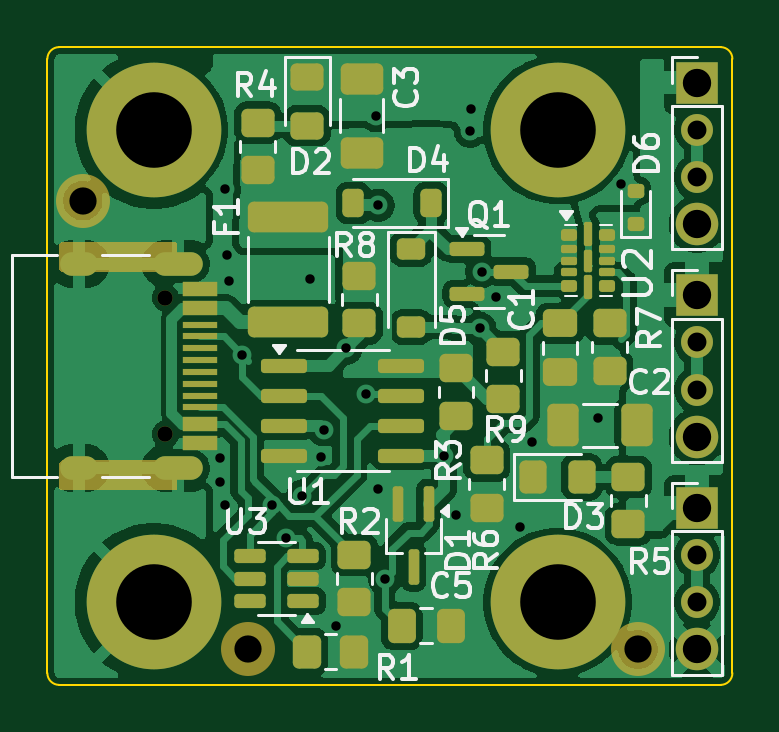
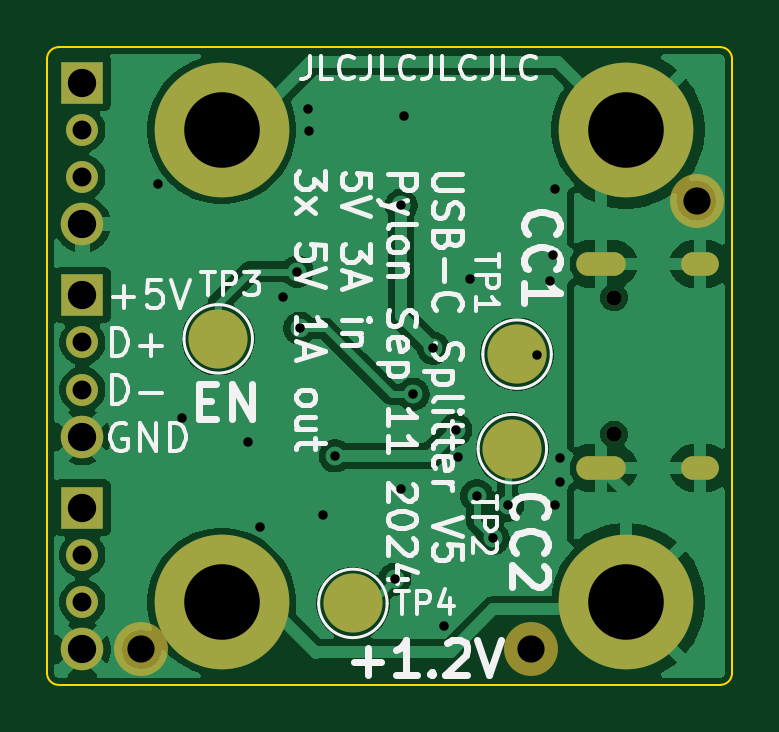
Circuit board: 11 layer files. Board 29.0 x 27.0 mm.
- bottom_copper: USB-C-3-way-splitter-V5-B_Cu.gbr (51142 bytes)
- bottom_mask: USB-C-3-way-splitter-V5-B_Mask.gbr (1715 bytes)
- paste: USB-C-3-way-splitter-V5-B_Paste.gbr (466 bytes)
- bottom_silk: USB-C-3-way-splitter-V5-B_Silkscreen.gbr (34409 bytes)
- outline: USB-C-3-way-splitter-V5-Edge_Cuts.gbr (971 bytes)
- top_copper: USB-C-3-way-splitter-V5-F_Cu.gbr (95868 bytes)
- top_mask: USB-C-3-way-splitter-V5-F_Mask.gbr (7608 bytes)
- paste: USB-C-3-way-splitter-V5-F_Paste.gbr (5790 bytes)
- top_silk: USB-C-3-way-splitter-V5-F_Silkscreen.gbr (30412 bytes)
- drill: USB-C-3-way-splitter-V5-NPTH.drl (450 bytes)
- drill: USB-C-3-way-splitter-V5-PTH.drl (1233 bytes)

=== bottom_copper: USB-C-3-way-splitter-V5-B_Cu.gbr (51142 bytes, source omitted) ===
=== bottom_mask: USB-C-3-way-splitter-V5-B_Mask.gbr ===
%TF.GenerationSoftware,KiCad,Pcbnew,9.0.1*%
%TF.CreationDate,2025-04-12T21:10:11-04:00*%
%TF.ProjectId,USB-C-3-way-splitter-V5,5553422d-432d-4332-9d77-61792d73706c,rev?*%
%TF.SameCoordinates,Original*%
%TF.FileFunction,Soldermask,Bot*%
%TF.FilePolarity,Negative*%
%FSLAX46Y46*%
G04 Gerber Fmt 4.6, Leading zero omitted, Abs format (unit mm)*
G04 Created by KiCad (PCBNEW 9.0.1) date 2025-04-12 21:10:11*
%MOMM*%
%LPD*%
G01*
G04 APERTURE LIST*
%ADD10C,5.700000*%
%ADD11R,1.800000X1.800000*%
%ADD12O,1.350000X1.350000*%
%ADD13C,1.800000*%
%ADD14O,1.800000X1.800000*%
%ADD15C,2.286000*%
%ADD16C,0.650000*%
%ADD17O,2.100000X1.000000*%
%ADD18O,1.600000X1.000000*%
%ADD19C,2.500000*%
G04 APERTURE END LIST*
D10*
%TO.C,H4*%
X20100000Y-10000000D03*
%TD*%
D11*
%TO.C,J3*%
X26000000Y3000000D03*
D12*
X26000000Y1000000D03*
X26000000Y-1000000D03*
D13*
X26000000Y-3000000D03*
%TD*%
D10*
%TO.C,H2*%
X3000000Y-10000000D03*
%TD*%
D11*
%TO.C,J2*%
X26000000Y12000000D03*
D12*
X26000000Y10000000D03*
X26000000Y8000000D03*
D14*
X26000000Y6000000D03*
%TD*%
D15*
%TO.C,H7*%
X23500000Y-12000000D03*
%TD*%
%TO.C,H6*%
X7000000Y-12000000D03*
%TD*%
D10*
%TO.C,H1*%
X3000000Y10000000D03*
%TD*%
D16*
%TO.C,J1*%
X3500000Y2890000D03*
X3500000Y-2890000D03*
D17*
X4030000Y4320000D03*
D18*
X-150000Y4320000D03*
D17*
X4030000Y-4320000D03*
D18*
X-150000Y-4320000D03*
%TD*%
D10*
%TO.C,H3*%
X20100000Y10000000D03*
%TD*%
D11*
%TO.C,J4*%
X26000000Y-6000000D03*
D12*
X26000000Y-8000000D03*
X26000000Y-10000000D03*
D13*
X26000000Y-12000000D03*
%TD*%
D15*
%TO.C,H5*%
X0Y7000000D03*
%TD*%
D19*
%TO.C,TP4*%
X14550000Y-10050000D03*
%TD*%
%TO.C,TP2*%
X7800000Y-3500000D03*
%TD*%
%TO.C,TP3*%
X20250000Y1150000D03*
%TD*%
%TO.C,TP1*%
X7600000Y500000D03*
%TD*%
M02*

=== paste: USB-C-3-way-splitter-V5-B_Paste.gbr ===
%TF.GenerationSoftware,KiCad,Pcbnew,9.0.1*%
%TF.CreationDate,2025-04-12T21:10:11-04:00*%
%TF.ProjectId,USB-C-3-way-splitter-V5,5553422d-432d-4332-9d77-61792d73706c,rev?*%
%TF.SameCoordinates,Original*%
%TF.FileFunction,Paste,Bot*%
%TF.FilePolarity,Positive*%
%FSLAX46Y46*%
G04 Gerber Fmt 4.6, Leading zero omitted, Abs format (unit mm)*
G04 Created by KiCad (PCBNEW 9.0.1) date 2025-04-12 21:10:11*
%MOMM*%
%LPD*%
G01*
G04 APERTURE LIST*
G04 APERTURE END LIST*
M02*

=== bottom_silk: USB-C-3-way-splitter-V5-B_Silkscreen.gbr (34409 bytes, source omitted) ===
=== outline: USB-C-3-way-splitter-V5-Edge_Cuts.gbr ===
%TF.GenerationSoftware,KiCad,Pcbnew,9.0.1*%
%TF.CreationDate,2025-04-12T21:10:11-04:00*%
%TF.ProjectId,USB-C-3-way-splitter-V5,5553422d-432d-4332-9d77-61792d73706c,rev?*%
%TF.SameCoordinates,Original*%
%TF.FileFunction,Profile,NP*%
%FSLAX46Y46*%
G04 Gerber Fmt 4.6, Leading zero omitted, Abs format (unit mm)*
G04 Created by KiCad (PCBNEW 9.0.1) date 2025-04-12 21:10:11*
%MOMM*%
%LPD*%
G01*
G04 APERTURE LIST*
%TA.AperFunction,Profile*%
%ADD10C,0.100000*%
%TD*%
G04 APERTURE END LIST*
D10*
X27000000Y13500000D02*
X-1000000Y13500000D01*
X27500000Y13000000D02*
X27500000Y-13000000D01*
X27000000Y13500000D02*
G75*
G02*
X27500000Y13000000I0J-500000D01*
G01*
X27000000Y-13500000D02*
X-1000000Y-13500000D01*
X-1000000Y-13500000D02*
G75*
G02*
X-1500000Y-13000000I1J500001D01*
G01*
X-1500000Y13000000D02*
X-1500000Y-13000000D01*
X-1500000Y13000000D02*
G75*
G02*
X-1000000Y13500000I500001J-1D01*
G01*
X27500000Y-13000000D02*
G75*
G02*
X27000000Y-13500000I-500000J0D01*
G01*
M02*

=== top_copper: USB-C-3-way-splitter-V5-F_Cu.gbr (95868 bytes, source omitted) ===
=== top_mask: USB-C-3-way-splitter-V5-F_Mask.gbr (7608 bytes, source omitted) ===
=== paste: USB-C-3-way-splitter-V5-F_Paste.gbr ===
%TF.GenerationSoftware,KiCad,Pcbnew,9.0.1*%
%TF.CreationDate,2025-04-12T21:10:11-04:00*%
%TF.ProjectId,USB-C-3-way-splitter-V5,5553422d-432d-4332-9d77-61792d73706c,rev?*%
%TF.SameCoordinates,Original*%
%TF.FileFunction,Paste,Top*%
%TF.FilePolarity,Positive*%
%FSLAX46Y46*%
G04 Gerber Fmt 4.6, Leading zero omitted, Abs format (unit mm)*
G04 Created by KiCad (PCBNEW 9.0.1) date 2025-04-12 21:10:11*
%MOMM*%
%LPD*%
G01*
G04 APERTURE LIST*
G04 Aperture macros list*
%AMRoundRect*
0 Rectangle with rounded corners*
0 $1 Rounding radius*
0 $2 $3 $4 $5 $6 $7 $8 $9 X,Y pos of 4 corners*
0 Add a 4 corners polygon primitive as box body*
4,1,4,$2,$3,$4,$5,$6,$7,$8,$9,$2,$3,0*
0 Add four circle primitives for the rounded corners*
1,1,$1+$1,$2,$3*
1,1,$1+$1,$4,$5*
1,1,$1+$1,$6,$7*
1,1,$1+$1,$8,$9*
0 Add four rect primitives between the rounded corners*
20,1,$1+$1,$2,$3,$4,$5,0*
20,1,$1+$1,$4,$5,$6,$7,0*
20,1,$1+$1,$6,$7,$8,$9,0*
20,1,$1+$1,$8,$9,$2,$3,0*%
G04 Aperture macros list end*
%ADD10RoundRect,0.250000X1.450000X-0.400000X1.450000X0.400000X-1.450000X0.400000X-1.450000X-0.400000X0*%
%ADD11RoundRect,0.112500X0.112500X0.637500X-0.112500X0.637500X-0.112500X-0.637500X0.112500X-0.637500X0*%
%ADD12RoundRect,0.150000X-0.587500X-0.150000X0.587500X-0.150000X0.587500X0.150000X-0.587500X0.150000X0*%
%ADD13RoundRect,0.250000X-0.350000X-0.450000X0.350000X-0.450000X0.350000X0.450000X-0.350000X0.450000X0*%
%ADD14RoundRect,0.150000X-0.825000X-0.150000X0.825000X-0.150000X0.825000X0.150000X-0.825000X0.150000X0*%
%ADD15RoundRect,0.250000X-0.450000X0.350000X-0.450000X-0.350000X0.450000X-0.350000X0.450000X0.350000X0*%
%ADD16RoundRect,0.250000X0.650000X-0.412500X0.650000X0.412500X-0.650000X0.412500X-0.650000X-0.412500X0*%
%ADD17RoundRect,0.250000X-0.450000X0.325000X-0.450000X-0.325000X0.450000X-0.325000X0.450000X0.325000X0*%
%ADD18RoundRect,0.250000X-0.337500X-0.475000X0.337500X-0.475000X0.337500X0.475000X-0.337500X0.475000X0*%
%ADD19RoundRect,0.250000X-0.325000X-0.450000X0.325000X-0.450000X0.325000X0.450000X-0.325000X0.450000X0*%
%ADD20RoundRect,0.125000X-0.215000X-0.125000X0.215000X-0.125000X0.215000X0.125000X-0.215000X0.125000X0*%
%ADD21RoundRect,0.087500X-0.252500X-0.087500X0.252500X-0.087500X0.252500X0.087500X-0.252500X0.087500X0*%
%ADD22RoundRect,0.087500X-0.087500X-0.425000X0.087500X-0.425000X0.087500X0.425000X-0.087500X0.425000X0*%
%ADD23RoundRect,0.087500X-0.087500X-0.387500X0.087500X-0.387500X0.087500X0.387500X-0.087500X0.387500X0*%
%ADD24RoundRect,0.250000X0.450000X-0.350000X0.450000X0.350000X-0.450000X0.350000X-0.450000X-0.350000X0*%
%ADD25RoundRect,0.250000X-0.475000X0.337500X-0.475000X-0.337500X0.475000X-0.337500X0.475000X0.337500X0*%
%ADD26RoundRect,0.250000X0.412500X0.650000X-0.412500X0.650000X-0.412500X-0.650000X0.412500X-0.650000X0*%
%ADD27RoundRect,0.225000X-0.375000X0.225000X-0.375000X-0.225000X0.375000X-0.225000X0.375000X0.225000X0*%
%ADD28RoundRect,0.225000X0.225000X0.375000X-0.225000X0.375000X-0.225000X-0.375000X0.225000X-0.375000X0*%
%ADD29RoundRect,0.150000X-0.200000X0.150000X-0.200000X-0.150000X0.200000X-0.150000X0.200000X0.150000X0*%
%ADD30RoundRect,0.150000X0.512500X0.150000X-0.512500X0.150000X-0.512500X-0.150000X0.512500X-0.150000X0*%
%ADD31R,1.450000X0.600000*%
%ADD32R,1.450000X0.300000*%
G04 APERTURE END LIST*
D10*
%TO.C,F1*%
X8700000Y1850000D03*
X8700000Y6300000D03*
%TD*%
D11*
%TO.C,D1*%
X14650000Y-5840000D03*
X13350000Y-5840000D03*
X14000000Y-8500000D03*
%TD*%
D12*
%TO.C,Q1*%
X16262500Y4950000D03*
X16262500Y3050000D03*
X18137500Y4000000D03*
%TD*%
D13*
%TO.C,R1*%
X9500000Y-12100000D03*
X11500000Y-12100000D03*
%TD*%
D14*
%TO.C,U1*%
X8525000Y5000D03*
X8525000Y-1265000D03*
X8525000Y-2535000D03*
X8525000Y-3805000D03*
X13475000Y-3805000D03*
X13475000Y-2535000D03*
X13475000Y-1265000D03*
X13475000Y5000D03*
%TD*%
D15*
%TO.C,R3*%
X15800000Y-100000D03*
X15800000Y-2100000D03*
%TD*%
%TO.C,R7*%
X22300000Y1800000D03*
X22300000Y-200000D03*
%TD*%
D16*
%TO.C,C3*%
X11800000Y9037500D03*
X11800000Y12162500D03*
%TD*%
D17*
%TO.C,D2*%
X9500000Y12225000D03*
X9500000Y10175000D03*
%TD*%
D18*
%TO.C,C5*%
X13500000Y-11000000D03*
X15575000Y-11000000D03*
%TD*%
D19*
%TO.C,D3*%
X19075000Y-4700000D03*
X21125000Y-4700000D03*
%TD*%
D20*
%TO.C,U2*%
X20590000Y5537500D03*
D21*
X20590000Y4962500D03*
X20590000Y4462500D03*
X20590000Y3962500D03*
D20*
X20590000Y3387500D03*
D22*
X21400000Y3325000D03*
D20*
X22210000Y3387500D03*
D21*
X22210000Y3962500D03*
X22210000Y4462500D03*
X22210000Y4962500D03*
D20*
X22210000Y5537500D03*
D22*
X21400000Y5600000D03*
D23*
X21400000Y4462500D03*
%TD*%
D15*
%TO.C,R6*%
X17100000Y-4000000D03*
X17100000Y-6000000D03*
%TD*%
D24*
%TO.C,R5*%
X23100000Y-6700000D03*
X23100000Y-4700000D03*
%TD*%
D25*
%TO.C,C1*%
X20200000Y1800000D03*
X20200000Y-275000D03*
%TD*%
D26*
%TO.C,C2*%
X23462500Y-2500000D03*
X20337500Y-2500000D03*
%TD*%
D27*
%TO.C,D5*%
X13900000Y4950000D03*
X13900000Y1650000D03*
%TD*%
D28*
%TO.C,D4*%
X14750000Y6900000D03*
X11450000Y6900000D03*
%TD*%
D24*
%TO.C,R4*%
X7400000Y8300000D03*
X7400000Y10300000D03*
%TD*%
%TO.C,R9*%
X17800000Y-1400000D03*
X17800000Y600000D03*
%TD*%
D15*
%TO.C,R2*%
X11500000Y-8000000D03*
X11500000Y-10000000D03*
%TD*%
D29*
%TO.C,D6*%
X23400000Y6000000D03*
X23400000Y7400000D03*
%TD*%
D30*
%TO.C,U3*%
X9337500Y-9950000D03*
X9337500Y-9000000D03*
X9337500Y-8050000D03*
X7062500Y-8050000D03*
X7062500Y-9000000D03*
X7062500Y-9950000D03*
%TD*%
D31*
%TO.C,J1*%
X4945000Y3250000D03*
X4945000Y2450000D03*
D32*
X4945000Y1250000D03*
X4945000Y250000D03*
X4945000Y-250000D03*
X4945000Y-1250000D03*
D31*
X4945000Y-2450000D03*
X4945000Y-3250000D03*
X4945000Y-3250000D03*
X4945000Y-2450000D03*
D32*
X4945000Y-1750000D03*
X4945000Y-750000D03*
X4945000Y750000D03*
X4945000Y1750000D03*
D31*
X4945000Y2450000D03*
X4945000Y3250000D03*
%TD*%
D15*
%TO.C,R8*%
X11700000Y3800000D03*
X11700000Y1800000D03*
%TD*%
M02*

=== top_silk: USB-C-3-way-splitter-V5-F_Silkscreen.gbr (30412 bytes, source omitted) ===
=== drill: USB-C-3-way-splitter-V5-NPTH.drl ===
M48
; DRILL file {KiCad 9.0.1} date 2025-04-12T21:10:14-0400
; FORMAT={-:-/ absolute / metric / decimal}
; #@! TF.CreationDate,2025-04-12T21:10:14-04:00
; #@! TF.GenerationSoftware,Kicad,Pcbnew,9.0.1
; #@! TF.FileFunction,NonPlated,1,2,NPTH
FMAT,2
METRIC
; #@! TA.AperFunction,NonPlated,NPTH,ComponentDrill
T1C0.650
; #@! TA.AperFunction,NonPlated,NPTH,ComponentDrill
T2C1.152
%
G90
G05
T1
X3.5Y2.89
X3.5Y-2.89
T2
X0.0Y7.0
X7.0Y-12.0
X23.5Y-12.0
M30

=== drill: USB-C-3-way-splitter-V5-PTH.drl ===
M48
; DRILL file {KiCad 9.0.1} date 2025-04-12T21:10:14-0400
; FORMAT={-:-/ absolute / metric / decimal}
; #@! TF.CreationDate,2025-04-12T21:10:14-04:00
; #@! TF.GenerationSoftware,Kicad,Pcbnew,9.0.1
; #@! TF.FileFunction,Plated,1,2,PTH
FMAT,2
METRIC
; #@! TA.AperFunction,Plated,PTH,ViaDrill
T1C0.400
; #@! TA.AperFunction,Plated,PTH,ComponentDrill
T2C0.600
; #@! TA.AperFunction,Plated,PTH,ComponentDrill
T3C0.800
; #@! TA.AperFunction,Plated,PTH,ComponentDrill
T4C1.200
; #@! TA.AperFunction,Plated,PTH,ComponentDrill
T5C3.200
%
G90
G05
T1
X5.8Y-3.9
X5.8Y-4.9
X6.0Y7.5
X6.0Y-5.9
X6.1Y4.7
X6.2Y3.6
X6.75Y0.45
X8.0Y-5.9
X8.6Y-7.3
X9.3Y-5.5
X9.6Y3.7
X10.1Y-3.85
X10.2Y-2.7
X10.7Y-11.0
X11.15Y0.75
X12.0Y-1.2
X12.4Y10.6
X12.5Y6.8
X12.5Y-5.2
X12.775Y-9.025
X15.295Y-3.805
X15.8Y-6.3
X16.4Y9.95
X16.45Y10.9
X16.8Y1.6
X16.9Y4.0
X17.5Y2.9
X18.5Y-6.8
X19.0Y-3.2
X21.8Y-2.2
X22.8Y7.7
T3
X26.0Y10.0
X26.0Y8.0
X26.0Y1.0
X26.0Y-1.0
X26.0Y-8.0
X26.0Y-10.0
T4
X26.0Y12.0
X26.0Y6.0
X26.0Y3.0
X26.0Y-3.0
X26.0Y-6.0
X26.0Y-12.0
T5
X3.0Y10.0
X3.0Y-10.0
X20.1Y10.0
X20.1Y-10.0
T2
G00X0.15Y4.32
M15
G01X-0.45Y4.32
M16
G05
G00X0.15Y-4.32
M15
G01X-0.45Y-4.32
M16
G05
G00X4.58Y4.32
M15
G01X3.48Y4.32
M16
G05
G00X4.58Y-4.32
M15
G01X3.48Y-4.32
M16
G05
M30

